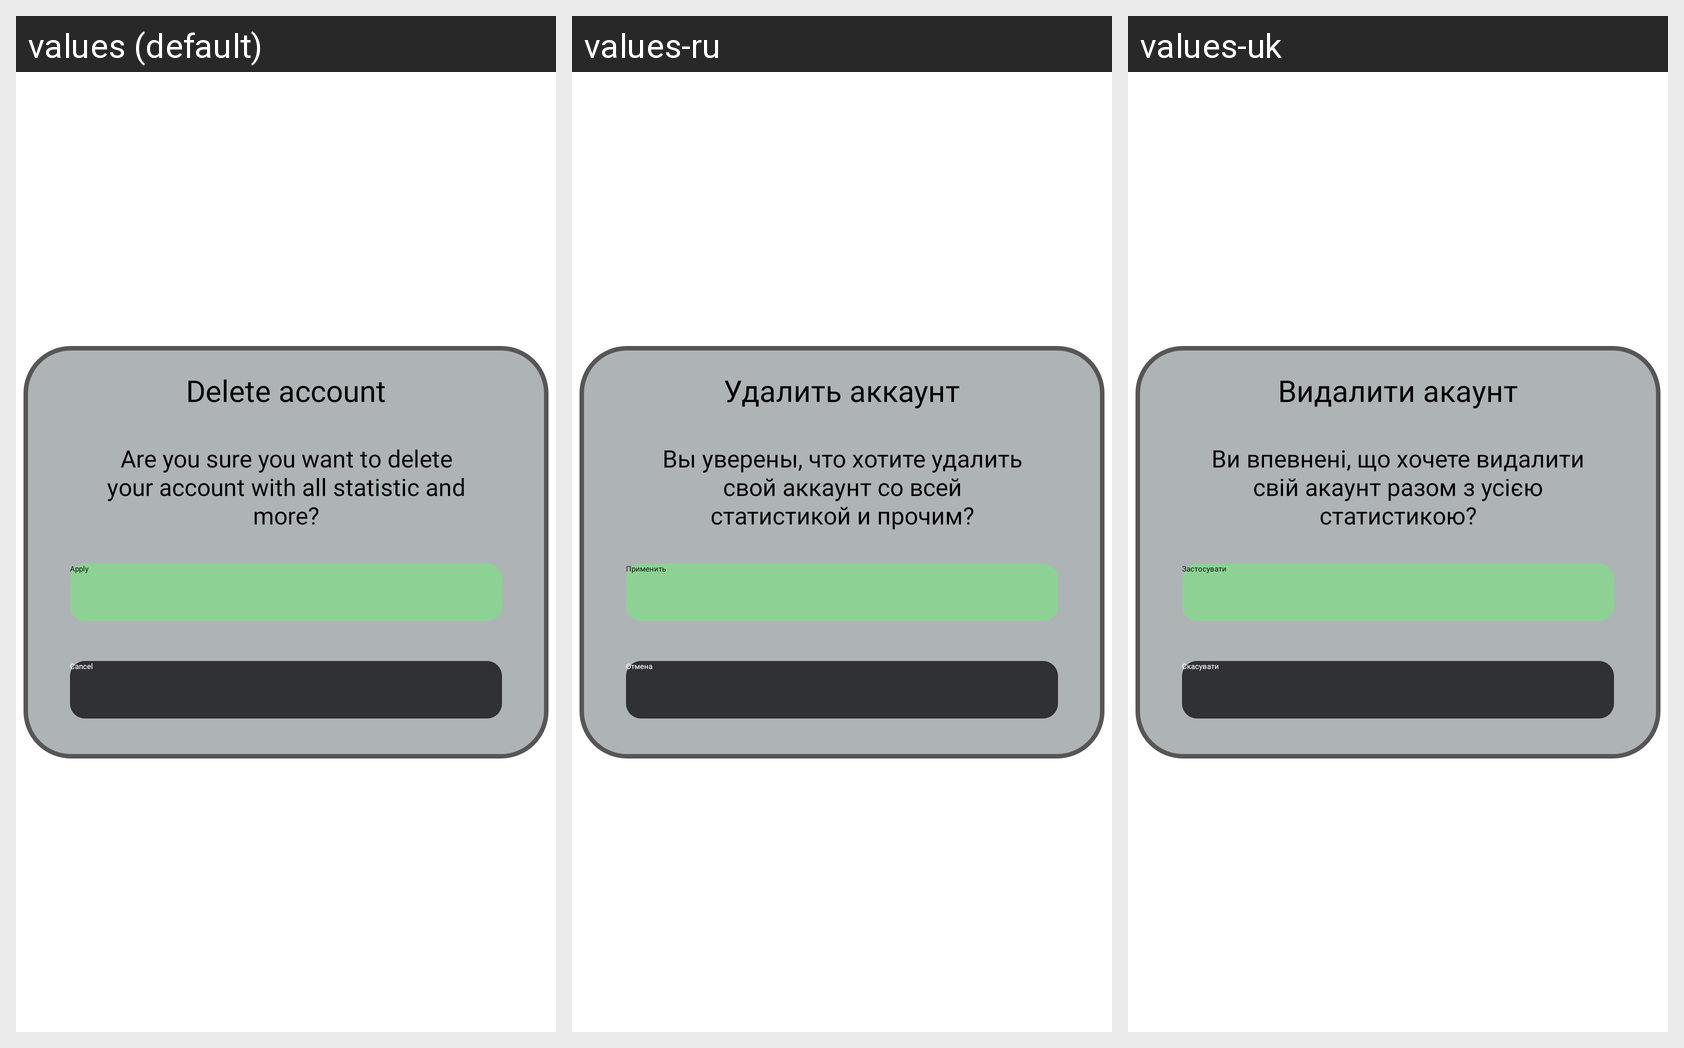

Here is an Android app screen in its default locale and in the app's own translations. Write out the translated-string differences for the strings that appear on this screen.
Android screen res/layout/delete_account.xml rendered under 3 locales, left to right: values (default), values-ru, values-uk. Device: Nexus 5 (rendered at 1080×1920; each locale shown at half size, 540×960, under a caption strip naming it); theme Theme.DMarketAlert.
Strings drawn on this screen, with the default value and each locale's value (text and hints the layout hard-codes, and strings that could not be matched under every locale, appear in the picture but are not listed):

cancel3_text
  values: Cancel
  values-ru: Отмена
  values-uk: Скасувати

are_you_sure_you_want_to_delete_your_account_with_all_statistic_and_more_text
  values: Are you sure you want to delete your account with all statistic and more?
  values-ru: Вы уверены, что хотите удалить свой аккаунт со всей статистикой и прочим?
  values-uk: Ви впевнені, що хочете видалити свій акаунт разом з усією статистикою?

apply6_text
  values: Apply
  values-ru: Применить
  values-uk: Застосувати

delete_account_text
  values: Delete account
  values-ru: Удалить аккаунт
  values-uk: Видалити акаунт
